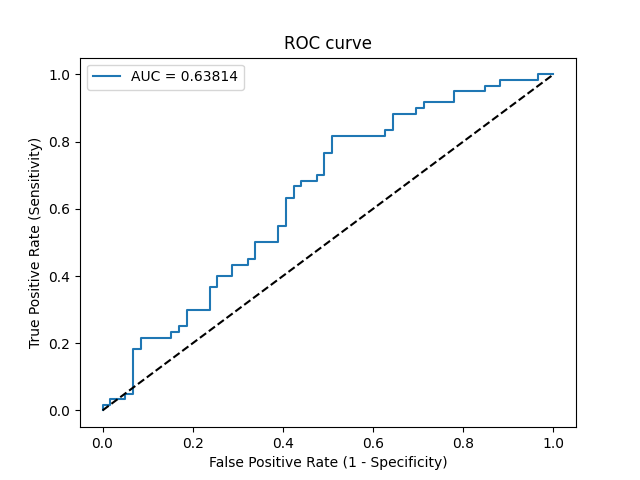

Data behind this chart, as committed beside it:
Threshold, Sensitivity, Specificity, NPV, PPV
inf, 0.0, 1.0, 0.4958, 0
0.6767, 0.01667, 1.0, 0.5, 1.0
0.6752, 0.01667, 0.9831, 0.4957, 0.5
0.6669, 0.03333, 0.9831, 0.5, 0.6667
0.6487, 0.03333, 0.9492, 0.4912, 0.4
0.6248, 0.05, 0.9492, 0.4956, 0.5
0.6202, 0.05, 0.9322, 0.4911, 0.4286
0.5673, 0.1833, 0.9322, 0.5288, 0.7333
0.5668, 0.1833, 0.9153, 0.5243, 0.6875
0.5569, 0.2167, 0.9153, 0.5347, 0.7222
0.5494, 0.2167, 0.8475, 0.5155, 0.5909
0.5472, 0.2333, 0.8475, 0.5208, 0.6087
0.5438, 0.2333, 0.8305, 0.5158, 0.5833
0.5427, 0.25, 0.8305, 0.5213, 0.6
0.5393, 0.25, 0.8136, 0.5161, 0.5769
0.5349, 0.3, 0.8136, 0.5333, 0.6207
0.5327, 0.3, 0.7627, 0.5172, 0.5625
0.5307, 0.3667, 0.7627, 0.5422, 0.6111
0.5287, 0.3667, 0.7458, 0.5366, 0.5946
0.528, 0.4, 0.7458, 0.55, 0.6154
0.5272, 0.4, 0.7119, 0.5385, 0.5854
0.5266, 0.4333, 0.7119, 0.5526, 0.6047
0.5252, 0.4333, 0.678, 0.5405, 0.5778
0.5248, 0.45, 0.678, 0.5479, 0.587
0.5243, 0.45, 0.661, 0.5417, 0.5745
0.5239, 0.5, 0.661, 0.5652, 0.6
0.5228, 0.5, 0.6102, 0.5455, 0.566
0.5215, 0.55, 0.6102, 0.5714, 0.5893
0.5213, 0.55, 0.5932, 0.5645, 0.5789
0.5202, 0.6333, 0.5932, 0.614, 0.6129
0.5199, 0.6333, 0.5763, 0.6071, 0.6032
0.5194, 0.6667, 0.5763, 0.6296, 0.6154
0.5193, 0.6667, 0.5593, 0.6226, 0.6061
0.5178, 0.6833, 0.5593, 0.6346, 0.6119
0.5173, 0.6833, 0.5254, 0.62, 0.5942
0.5169, 0.7, 0.5254, 0.6327, 0.6
0.5168, 0.7, 0.5085, 0.625, 0.5915
0.5163, 0.7667, 0.5085, 0.6818, 0.6133
0.5162, 0.7667, 0.4915, 0.6744, 0.6053
0.5153, 0.8167, 0.4915, 0.725, 0.6203
0.5132, 0.8167, 0.3729, 0.6667, 0.5698
0.5129, 0.8333, 0.3729, 0.6875, 0.5747
0.5127, 0.8333, 0.3559, 0.6774, 0.5682
0.512, 0.8833, 0.3559, 0.75, 0.5824
0.5113, 0.8833, 0.3051, 0.72, 0.5638
0.511, 0.9, 0.3051, 0.75, 0.5684
0.5108, 0.9, 0.2881, 0.7391, 0.5625
0.5105, 0.9167, 0.2881, 0.7727, 0.567
0.5085, 0.9167, 0.2203, 0.7222, 0.5446
0.5081, 0.95, 0.2203, 0.8125, 0.5534
0.5072, 0.95, 0.1525, 0.75, 0.5327
0.5067, 0.9667, 0.1525, 0.8182, 0.537
0.5066, 0.9667, 0.1186, 0.7778, 0.5273
0.5063, 0.9833, 0.1186, 0.875, 0.5315
0.5042, 0.9833, 0.0339, 0.6667, 0.5086
0.5039, 1.0, 0.0339, 1.0, 0.5128
0.5009, 1.0, 0.0, 0, 0.5042
